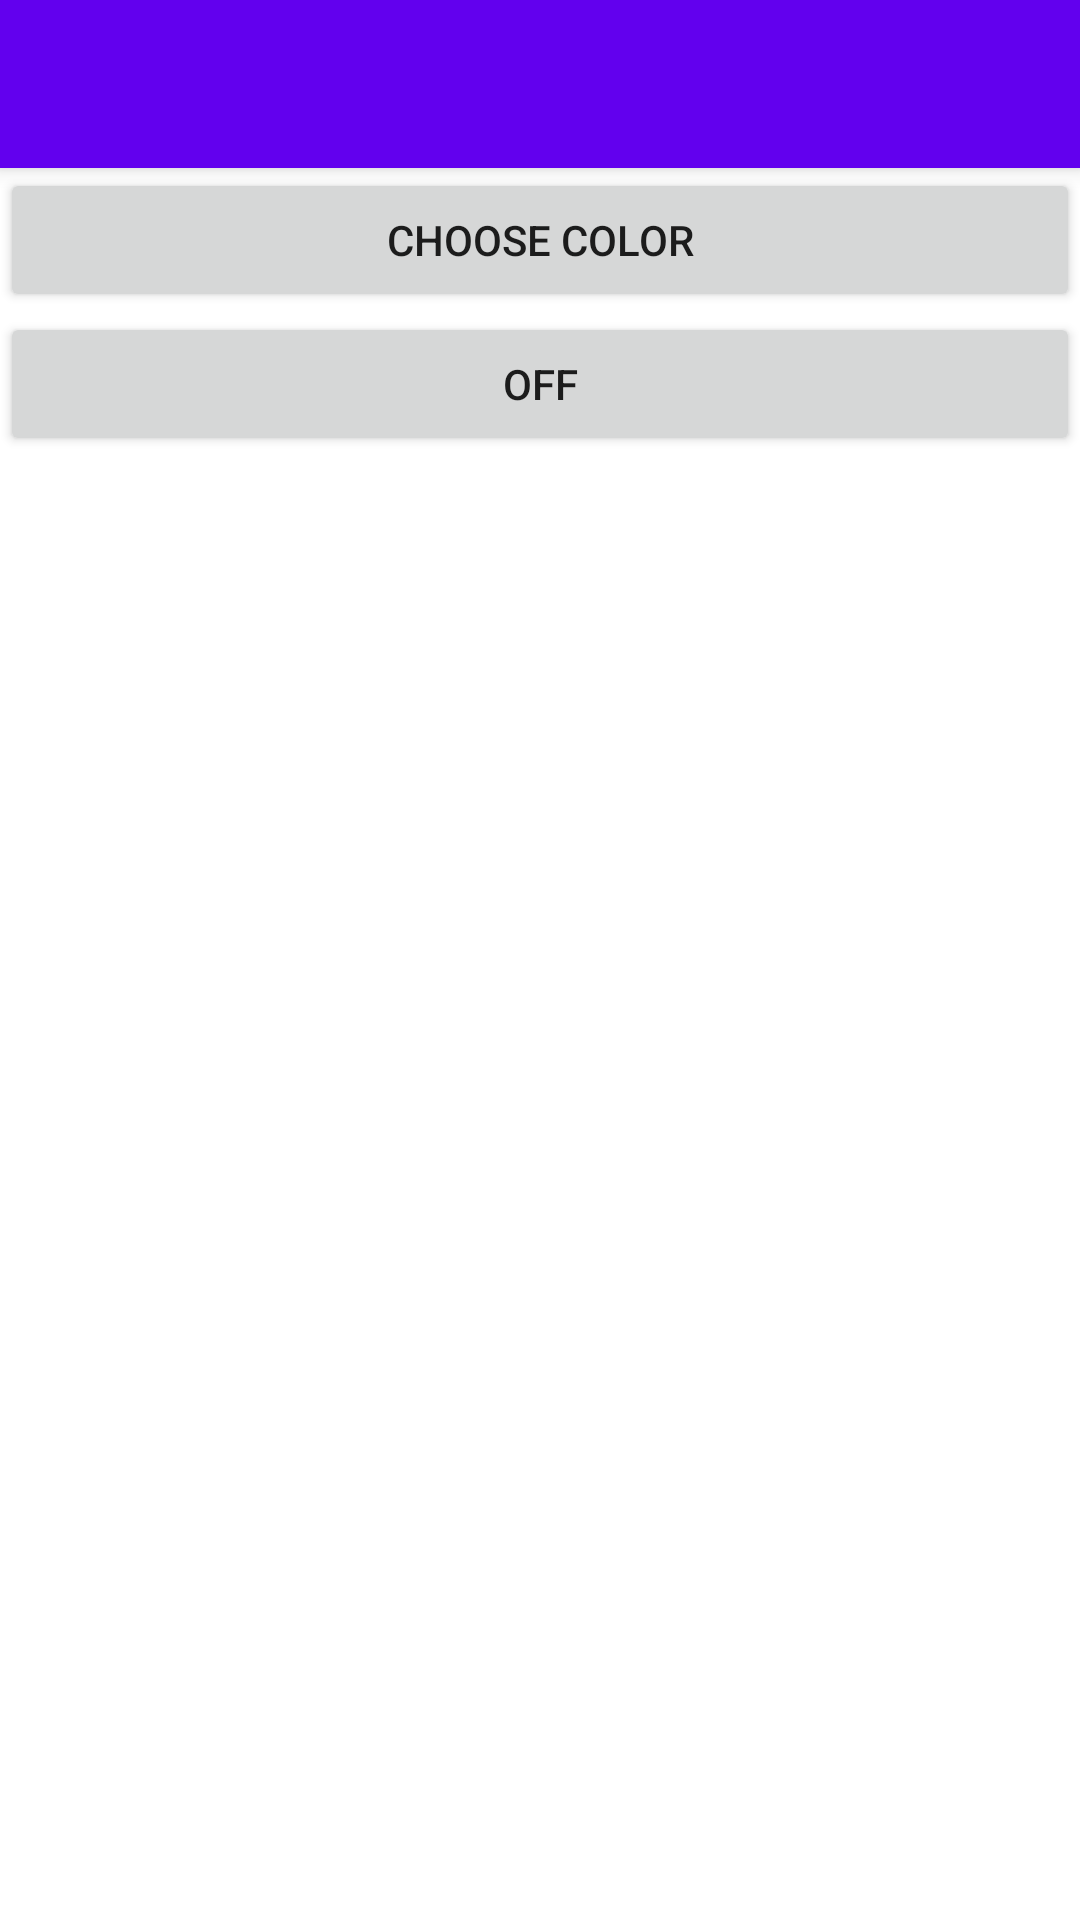

This screen was rendered from an Android layout file. Write that file and the resources it references.
<!-- AndroidManifest.xml: application theme Theme.ArdionoLedController.NoActionBar -->
<!-- res/layout/activity_main.xml -->
<?xml version="1.0" encoding="utf-8"?>
<androidx.coordinatorlayout.widget.CoordinatorLayout xmlns:android="http://schemas.android.com/apk/res/android"
    xmlns:app="http://schemas.android.com/apk/res-auto"
    xmlns:tools="http://schemas.android.com/tools"
    android:layout_width="match_parent"
    android:layout_height="match_parent"
    tools:context=".MainActivity">

    <com.google.android.material.appbar.AppBarLayout
        android:layout_width="match_parent"
        android:layout_height="wrap_content"
        android:theme="@style/Theme.ArdionoLedController.AppBarOverlay">

        <androidx.appcompat.widget.Toolbar
            android:id="@+id/toolbar"
            android:layout_width="match_parent"
            android:layout_height="?attr/actionBarSize"
            android:background="?attr/colorPrimary"
            app:popupTheme="@style/Theme.ArdionoLedController.PopupOverlay" />

    </com.google.android.material.appbar.AppBarLayout>

    <include layout="@layout/content_main" />


</androidx.coordinatorlayout.widget.CoordinatorLayout>
<!-- res/layout/content_main.xml (included above) -->
<?xml version="1.0" encoding="utf-8"?>
<androidx.constraintlayout.widget.ConstraintLayout xmlns:android="http://schemas.android.com/apk/res/android"
    xmlns:app="http://schemas.android.com/apk/res-auto"
    xmlns:tools="http://schemas.android.com/tools"
    android:layout_width="match_parent"
    android:layout_height="match_parent"
    app:layout_behavior="@string/appbar_scrolling_view_behavior">

    <Button
        android:id="@+id/btn_color"
        android:layout_width="match_parent"
        android:layout_height="wrap_content"
        android:onClick="onClickButtonChoose"
        android:text="Choose Color"
        app:layout_constraintLeft_toLeftOf="parent"
        app:layout_constraintRight_toRightOf="parent"
        app:layout_constraintTop_toTopOf="parent" />

    <Button
        android:id="@+id/btn_off"
        android:layout_width="match_parent"
        android:layout_height="wrap_content"
        android:onClick="onClickButtonOff"
        android:text="Off"
        app:layout_constraintLeft_toLeftOf="parent"
        app:layout_constraintRight_toRightOf="parent"
        app:layout_constraintTop_toBottomOf="@id/btn_color" />

</androidx.constraintlayout.widget.ConstraintLayout>
<!-- resources referenced by this layout -->
<resources>
  <style name="Theme.ArdionoLedController.AppBarOverlay" parent="ThemeOverlay.AppCompat.Dark.ActionBar" />
  <style name="Theme.ArdionoLedController.PopupOverlay" parent="ThemeOverlay.AppCompat.Light" />
  <style name="Theme.ArdionoLedController.NoActionBar">
          <item name="windowActionBar">false</item>
          <item name="windowNoTitle">true</item>
      </style>
</resources>
